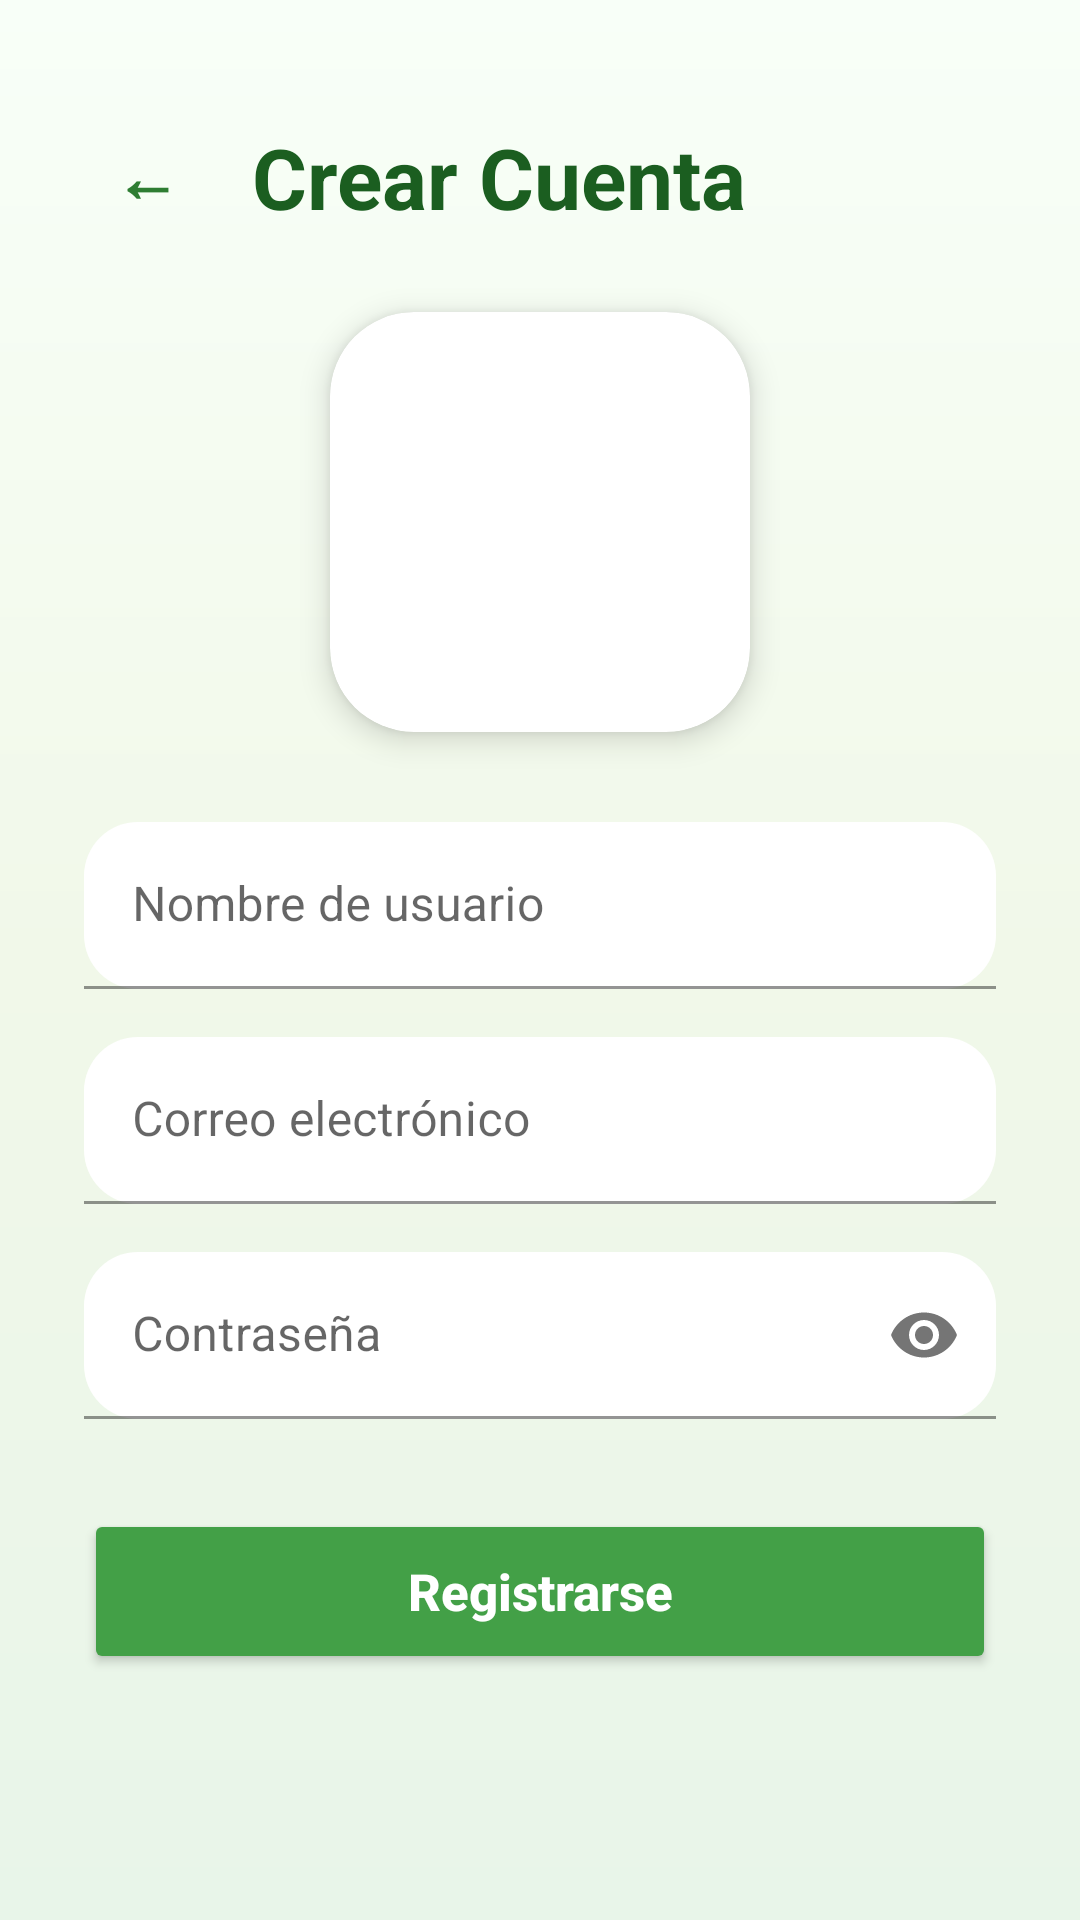

Write the Android layout XML for this screen, with the resource values it uses.
<!-- AndroidManifest.xml: application theme Theme.AlimSmart -->
<!-- res/layout/activity_register.xml -->
<?xml version="1.0" encoding="utf-8"?>
<ScrollView
    xmlns:android="http://schemas.android.com/apk/res/android"
    xmlns:app="http://schemas.android.com/apk/res-auto"
    android:layout_width="match_parent"
    android:layout_height="match_parent"
    android:background="@drawable/bg_login">

    <LinearLayout
        android:layout_width="match_parent"
        android:layout_height="wrap_content"
        android:orientation="vertical"
        android:padding="28dp">

        
        <LinearLayout
            android:layout_width="match_parent"
            android:layout_height="wrap_content"
            android:orientation="horizontal"
            android:gravity="center_vertical"
            android:layout_marginTop="10dp"
            android:layout_marginBottom="24dp">

            <LinearLayout
                android:layout_width="42dp"
                android:layout_height="42dp"
                android:gravity="center"
                android:background="@drawable/bg_back_circle"
                android:elevation="3dp">

                <TextView
                    android:id="@+id/tvVolverLogin"
                    android:layout_width="wrap_content"
                    android:layout_height="wrap_content"
                    android:text="←"
                    android:textSize="22sp"
                    android:textStyle="bold"
                    android:textColor="#2E7D32"/>
            </LinearLayout>

            <TextView
                android:layout_width="wrap_content"
                android:layout_height="wrap_content"
                android:text="Crear Cuenta"
                android:textSize="28sp"
                android:textStyle="bold"
                android:textColor="#1B5E20"
                android:layout_marginStart="14dp"/>
        </LinearLayout>

        
        <androidx.cardview.widget.CardView
            android:layout_width="140dp"
            android:layout_height="140dp"
            android:layout_gravity="center"
            app:cardCornerRadius="28dp"
            app:cardElevation="6dp"
            android:layout_marginBottom="30dp">

            <ImageView
                android:layout_width="match_parent"
                android:layout_height="match_parent"
                android:src="@drawable/alimsmart_logo"
                android:padding="16dp"
                android:scaleType="fitCenter"/>
        </androidx.cardview.widget.CardView>

        
        <com.google.android.material.textfield.TextInputLayout
            android:layout_width="match_parent"
            android:layout_height="wrap_content"
            android:hint="Nombre de usuario"
            app:boxBackgroundMode="filled"
            app:boxBackgroundColor="#FFFFFF"
            app:boxCornerRadiusTopStart="18dp"
            app:boxCornerRadiusTopEnd="18dp"
            app:boxCornerRadiusBottomStart="18dp"
            app:boxCornerRadiusBottomEnd="18dp">

            <com.google.android.material.textfield.TextInputEditText
                android:id="@+id/etNuevoUsuario"
                android:layout_width="match_parent"
                android:layout_height="wrap_content"/>
        </com.google.android.material.textfield.TextInputLayout>

        
        <com.google.android.material.textfield.TextInputLayout
            android:layout_width="match_parent"
            android:layout_height="wrap_content"
            android:hint="Correo electrónico"
            android:layout_marginTop="16dp"
            app:boxBackgroundMode="filled"
            app:boxBackgroundColor="#FFFFFF"
            app:boxCornerRadiusTopStart="18dp"
            app:boxCornerRadiusTopEnd="18dp"
            app:boxCornerRadiusBottomStart="18dp"
            app:boxCornerRadiusBottomEnd="18dp">

            <com.google.android.material.textfield.TextInputEditText
                android:id="@+id/etCorreo"
                android:layout_width="match_parent"
                android:layout_height="wrap_content"/>
        </com.google.android.material.textfield.TextInputLayout>

        
        <com.google.android.material.textfield.TextInputLayout
            android:layout_width="match_parent"
            android:layout_height="wrap_content"
            android:hint="Contraseña"
            android:layout_marginTop="16dp"
            app:endIconMode="password_toggle"
            app:boxBackgroundMode="filled"
            app:boxBackgroundColor="#FFFFFF"
            app:boxCornerRadiusTopStart="18dp"
            app:boxCornerRadiusTopEnd="18dp"
            app:boxCornerRadiusBottomStart="18dp"
            app:boxCornerRadiusBottomEnd="18dp">

            <com.google.android.material.textfield.TextInputEditText
                android:id="@+id/etPassword"
                android:layout_width="match_parent"
                android:layout_height="wrap_content"
                android:inputType="textPassword"/>
        </com.google.android.material.textfield.TextInputLayout>

        
        <Button
            android:id="@+id/btnRegistrar"
            android:layout_width="match_parent"
            android:layout_height="55dp"
            android:text="Registrarse"
            android:textAllCaps="false"
            android:textStyle="bold"
            android:textSize="17sp"
            android:textColor="#FFFFFF"
            android:backgroundTint="#43A047"
            android:layout_marginTop="30dp"
            app:cornerRadius="22dp"/>

    </LinearLayout>

</ScrollView>
<!-- resources referenced by this layout -->
<resources>
  <!-- drawable bg_login (drawable) -->
  <?xml version="1.0" encoding="utf-8"?>
  <shape xmlns:android="http://schemas.android.com/apk/res/android">
  
      <gradient
          android:startColor="#F8FFF8"
          android:centerColor="#F1F8E9"
          android:endColor="#E8F5E9"
          android:angle="270"/>
  
  </shape>
  <style name="Theme.AlimSmart" parent="Theme.MaterialComponents.DayNight.NoActionBar">
          
          <item name="colorPrimary">@color/purple_500</item>
          <item name="colorPrimaryVariant">@color/purple_700</item>
          <item name="colorOnPrimary">@color/white</item>
          
          <item name="colorSecondary">@color/teal_200</item>
          <item name="colorSecondaryVariant">@color/teal_700</item>
          <item name="colorOnSecondary">@color/black</item>
          
          <item name="android:statusBarColor">?attr/colorPrimaryVariant</item>
          
      </style>
  <!-- not gathered from this repository: default colours our renderer supplied (Android Studio template values) -->
  <color name="purple_500">#FF6200EE</color>
  <color name="purple_700">#FF3700B3</color>
  <color name="teal_200">#FF03DAC5</color>
  <color name="teal_700">#FF018786</color>
  <color name="black">#FF000000</color>
  <color name="white">#FFFFFFFF</color>
</resources>
